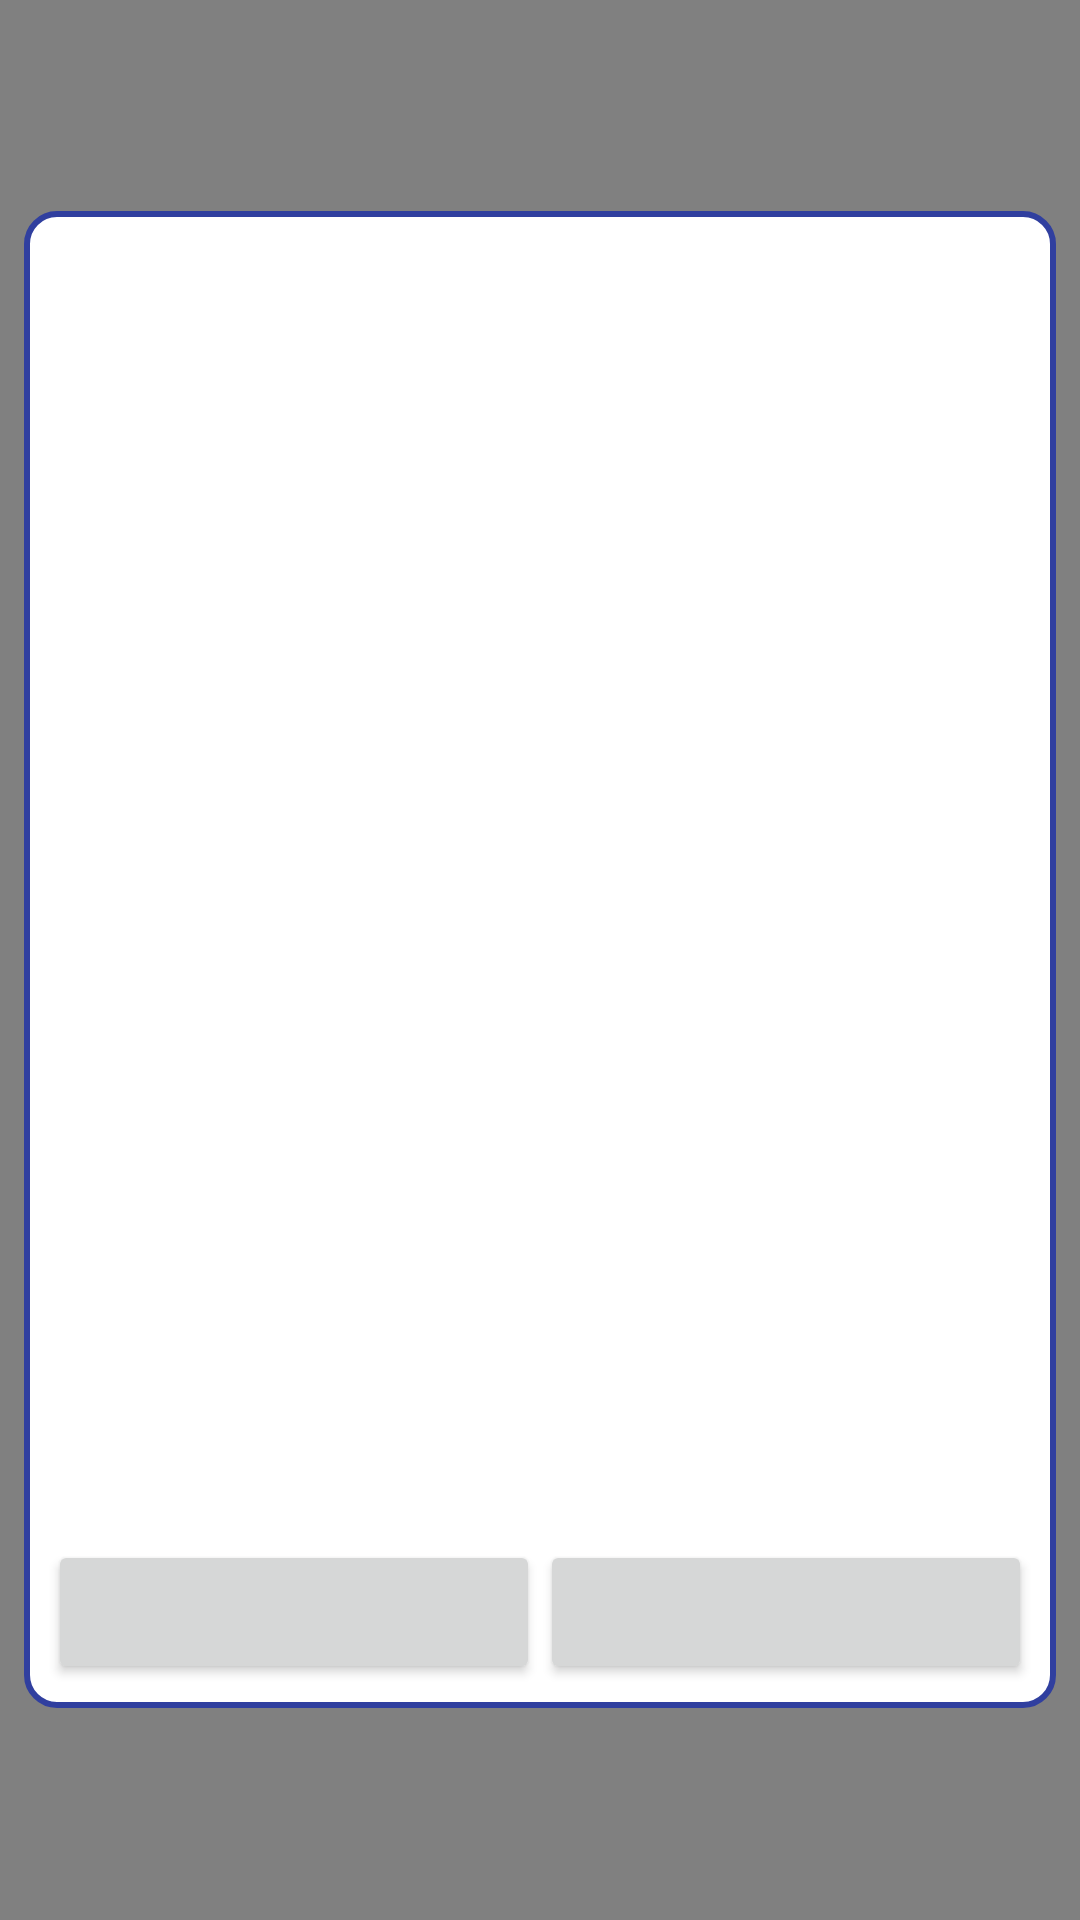

Layout XML and referenced resources for this Android screen:
<!-- AndroidManifest.xml: activity theme TransparencyAnimatedTheme -->
<!-- res/layout/activity_wizard.xml -->
<?xml version="1.0" encoding="utf-8"?>
<LinearLayout
    xmlns:android="http://schemas.android.com/apk/res/android"
    android:orientation="vertical"
    android:padding="@dimen/padding_memo"
    android:background="#7f000000"
    android:layout_width="match_parent"
    android:layout_height="match_parent">

    <Space
        android:layout_weight="1"
        android:layout_width="match_parent"
        android:layout_height="0dp" />
    <LinearLayout
        android:background="@drawable/bg_radius"
        android:padding="@dimen/padding_memo"
        android:orientation="vertical"
        android:layout_weight="8"
        android:layout_width="match_parent"
        android:layout_height="0dp">
        <TextView
            android:id="@+id/wizardTitle"
            android:layout_marginBottom="@dimen/bottom_space"
            android:textSize="@dimen/textSizeMiddle"
            android:textColor="@color/colorPrimary"
            android:textStyle="bold"
            android:layout_width="match_parent"
            android:layout_height="wrap_content" />
        <LinearLayout
            android:id="@+id/wizardDialogBaseLayout"
            android:orientation="vertical"
            android:layout_weight="1"
            android:layout_width="match_parent"
            android:layout_height="0dp" />

        <LinearLayout
            android:orientation="horizontal"
            android:layout_width="match_parent"
            android:layout_height="wrap_content">
            <Button
                android:id="@+id/buttonPreviousWizard"
                android:layout_weight="1"
                android:layout_width="0dp"
                android:layout_height="wrap_content" />
            <Button
                android:id="@+id/buttonNextWizard"
                android:layout_weight="1"
                android:layout_width="0dp"
                android:layout_height="wrap_content" />
        </LinearLayout>
    </LinearLayout>
    <Space
        android:layout_weight="1"
        android:layout_width="match_parent"
        android:layout_height="0dp" />

</LinearLayout>
<!-- resources referenced by this layout -->
<resources>
  <color name="colorPrimary">#3F51B5</color>
  <dimen name="bottom_space">12dp</dimen>
  <dimen name="padding_memo">8dp</dimen>
  <dimen name="textSizeMiddle">22sp</dimen>
  <!-- drawable bg_radius (drawable) -->
  <?xml version="1.0" encoding="utf-8"?>
  <selector xmlns:android="http://schemas.android.com/apk/res/android">
      <item android:state_pressed="false">
          <shape android:shape="rectangle">
              
              <solid android:color="#ffffff"/>
              <corners android:radius="10dp" />
              <stroke
                  android:width="2dp"
                  android:color="@color/colorPrimaryDark" />
          </shape>
      </item>
  
      <item android:state_pressed="true">
          <shape android:shape="rectangle">
              <solid android:color="#7fcccccc"/>
              <corners android:radius="10dp" />
              <stroke
                  android:width="2dp"
                  android:color="@color/colorPrimaryDark" />
          </shape>
      </item>
  </selector>
  <style name="TransparencyAnimatedTheme" parent="TransparencyTheme">
          <item name="android:windowAnimationStyle">@style/Animation.Standard</item>
      </style>
  <color name="colorPrimaryDark">#303F9F</color>
  <style name="TransparencyTheme" parent="Theme.AppCompat.Light.DarkActionBar">
          <item name="android:windowBackground">@android:color/transparent</item>
          <item name="android:windowIsTranslucent">true</item>
          <item name="android:windowTranslucentNavigation">true</item>
          <item name="windowActionBar">false</item>
          <item name="windowNoTitle">true</item>
      </style>
  <style name="Animation.Standard" parent="android:Animation.Activity">
          <item name="android:activityOpenEnterAnimation">@anim/in_right</item>
          <item name="android:activityOpenExitAnimation">@anim/out_left</item>
          <item name="android:activityCloseExitAnimation">@anim/out_right</item>
          <item name="android:activityCloseEnterAnimation">@anim/in_left</item>
      </style>
</resources>
